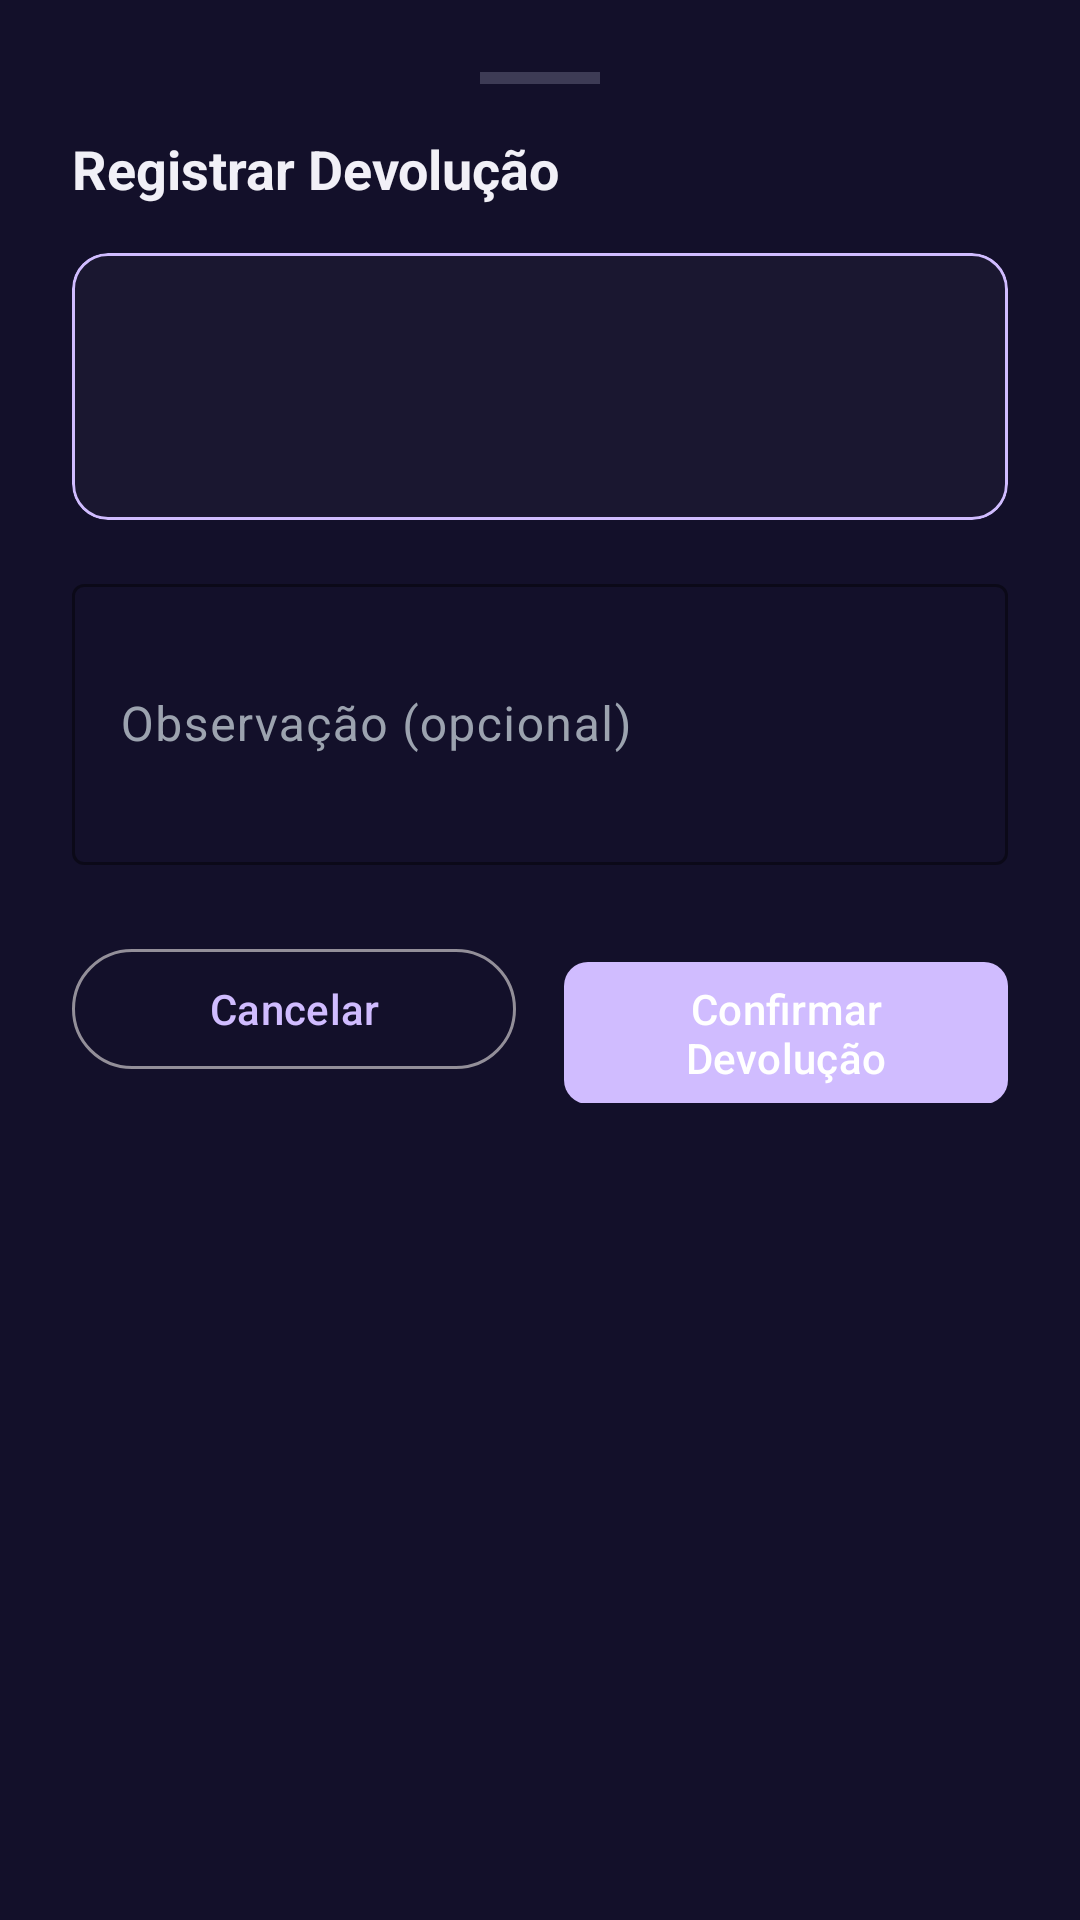

Android layout source for this screen:
<!-- AndroidManifest.xml: application theme Theme.SmartBench.Base -->
<!-- res/layout/bottomsheet_devolucao.xml -->
<?xml version="1.0" encoding="utf-8"?>
<LinearLayout xmlns:android="http://schemas.android.com/apk/res/android"
    xmlns:app="http://schemas.android.com/apk/res-auto"
    android:layout_width="match_parent"
    android:layout_height="wrap_content"
    android:background="?attr/bgSecondary"
    android:orientation="vertical"
    android:padding="@dimen/margin_large">

    <View android:layout_width="40dp" android:layout_height="4dp"
        android:layout_gravity="center_horizontal" android:layout_marginBottom="@dimen/margin_medium"
        android:background="@color/border_light" />

    <TextView
        android:layout_width="wrap_content"
        android:layout_height="wrap_content"
        android:text="Registrar Devolução"
        android:textColor="@color/text_primary"
        android:textSize="@dimen/text_large"
        android:textStyle="bold"
        android:layout_marginBottom="@dimen/margin_medium" />

    
    <com.google.android.material.card.MaterialCardView
        android:layout_width="match_parent"
        android:layout_height="wrap_content"
        android:layout_marginBottom="@dimen/margin_medium"
        app:cardBackgroundColor="?attr/bgCard"
        app:cardCornerRadius="@dimen/card_corner_radius"
        app:strokeColor="?attr/colorPrimary"
        app:strokeWidth="1dp">

        <LinearLayout android:layout_width="match_parent" android:layout_height="wrap_content"
            android:orientation="vertical" android:padding="@dimen/margin_medium">

            <TextView android:id="@+id/tvFerramenta"
                android:layout_width="wrap_content" android:layout_height="wrap_content"
                android:textColor="@color/text_primary" android:textStyle="bold"
                android:textSize="@dimen/text_medium" />

            <TextView android:id="@+id/tvTag"
                android:layout_width="wrap_content" android:layout_height="wrap_content"
                android:textColor="@color/text_muted" android:textSize="@dimen/text_small"
                android:fontFamily="monospace" />

            <TextView android:id="@+id/tvResponsavel"
                android:layout_width="wrap_content" android:layout_height="wrap_content"
                android:textColor="@color/text_secondary" android:textSize="@dimen/text_body" />
        </LinearLayout>
    </com.google.android.material.card.MaterialCardView>

    
    <com.google.android.material.textfield.TextInputLayout
        style="@style/Widget.Material3.TextInputLayout.OutlinedBox"
        android:layout_width="match_parent"
        android:layout_height="wrap_content"
        android:layout_marginBottom="@dimen/margin_large"
        android:hint="Observação (opcional)"
        app:boxStrokeColor="?attr/colorPrimary"
        app:hintTextColor="?attr/colorPrimary">
        <com.google.android.material.textfield.TextInputEditText
            android:id="@+id/etObservacao"
            android:layout_width="match_parent"
            android:layout_height="wrap_content"
            android:inputType="textMultiLine"
            android:lines="3"
            android:textColor="@color/text_primary" />
    </com.google.android.material.textfield.TextInputLayout>

    <LinearLayout android:layout_width="match_parent" android:layout_height="wrap_content"
        android:orientation="horizontal">
        <com.google.android.material.button.MaterialButton android:id="@+id/btnCancelar"
            style="@style/Widget.Material3.Button.OutlinedButton"
            android:layout_width="0dp" android:layout_height="wrap_content"
            android:layout_weight="1" android:layout_marginEnd="@dimen/margin_small"
            android:text="@string/btn_cancelar" />
        <com.google.android.material.button.MaterialButton android:id="@+id/btnConfirmar"
            android:layout_width="0dp" android:layout_height="wrap_content"
            android:layout_weight="1" android:layout_marginStart="@dimen/margin_small"
            android:text="Confirmar Devolução" android:textColor="@color/white"
            app:cornerRadius="@dimen/button_corner_radius" />
    </LinearLayout>
</LinearLayout>
<!-- resources referenced by this layout -->
<resources>
  <color name="border_light">#3D3B55</color>
  <color name="text_muted">#6B7280</color>
  <color name="text_primary">#F1F0F7</color>
  <color name="text_secondary">#9CA3AF</color>
  <color name="white">#FFFFFF</color>
  <dimen name="button_corner_radius">8dp</dimen>
  <dimen name="card_corner_radius">12dp</dimen>
  <dimen name="margin_large">24dp</dimen>
  <dimen name="margin_medium">16dp</dimen>
  <dimen name="margin_small">8dp</dimen>
  <dimen name="text_body">14sp</dimen>
  <dimen name="text_large">18sp</dimen>
  <dimen name="text_medium">16sp</dimen>
  <dimen name="text_small">12sp</dimen>
  <string name="btn_cancelar">Cancelar</string>
  <style name="Theme.SmartBench.Base" parent="Theme.Material3.Dark.NoActionBar">
          <item name="android:windowBackground">@color/bg_primary</item>
          <item name="android:colorBackground">@color/bg_primary</item>
          <item name="colorSurface">@color/bg_card</item>
          <item name="colorOnSurface">@color/text_primary</item>
          <item name="colorSurfaceVariant">@color/bg_secondary</item>
          <item name="colorOnSurfaceVariant">@color/text_secondary</item>
          <item name="colorError">@color/error</item>
          <item name="android:statusBarColor">@color/bg_primary</item>
          <item name="android:navigationBarColor">@color/bg_secondary</item>
          
          <item name="bgPrimary">@color/bg_primary</item>
          <item name="bgSecondary">@color/bg_secondary</item>
          <item name="bgCard">@color/bg_card</item>
          <item name="bgCardHover">@color/bg_card_hover</item>
      </style>
  <color name="bg_primary">#0D0A1A</color>
  <color name="bg_card">#1A1730</color>
  <color name="bg_secondary">#13102A</color>
  <color name="error">#EF4444</color>
  <color name="bg_card_hover">#221E3A</color>
</resources>
